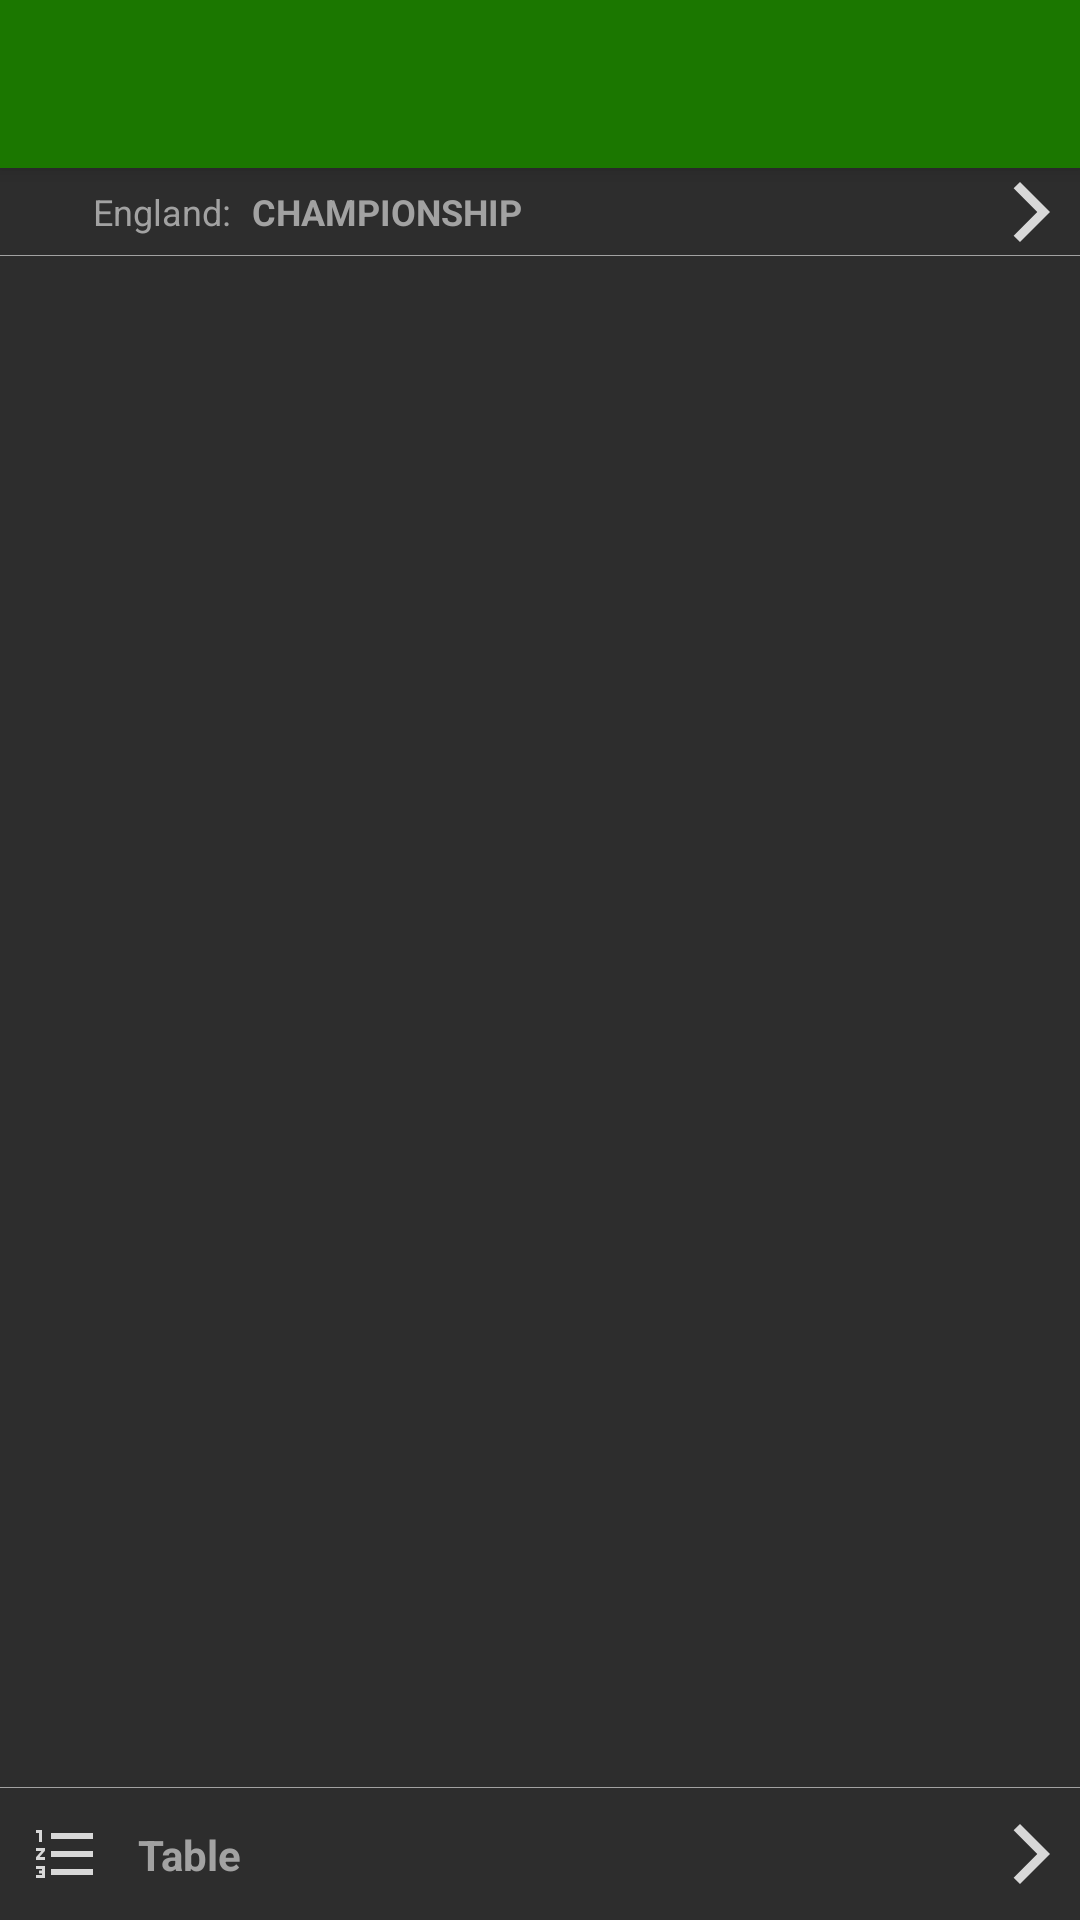

Android layout source for this screen:
<!-- AndroidManifest.xml: application theme Theme.FlashScore -->
<!-- res/layout/fragment_events_list.xml -->
<?xml version="1.0" encoding="utf-8"?>
<androidx.constraintlayout.widget.ConstraintLayout xmlns:android="http://schemas.android.com/apk/res/android"
    xmlns:app="http://schemas.android.com/apk/res-auto"
    xmlns:tools="http://schemas.android.com/tools"
    android:layout_width="match_parent"
    android:layout_height="match_parent"
    android:background="@color/primaryColor"
    tools:context=".ui.events.EventsListFragment">

    <androidx.appcompat.widget.Toolbar
        android:id="@+id/toolbarEventList"
        android:layout_width="match_parent"
        android:layout_height="?attr/actionBarSize"
        android:background="?attr/colorSecondary"
        android:elevation="4dp"
        android:theme="@style/ThemeOverlay.AppCompat.ActionBar"
        app:layout_constraintEnd_toEndOf="parent"
        app:layout_constraintHorizontal_bias="0.5"
        app:layout_constraintStart_toStartOf="parent"
        app:layout_constraintTop_toTopOf="parent"
        app:popupTheme="@style/ThemeOverlay.AppCompat.Light" />

    <androidx.constraintlayout.widget.ConstraintLayout
        android:id="@+id/constraintLayoutEventsList"
        android:layout_width="match_parent"
        android:layout_height="wrap_content"
        android:background="@color/primaryColor"
        android:padding="2dp"
        app:layout_constraintEnd_toEndOf="parent"
        app:layout_constraintHorizontal_bias="0.5"
        app:layout_constraintStart_toStartOf="parent"
        app:layout_constraintBottom_toTopOf="@+id/viewDividerEventsOne"
        app:layout_constraintTop_toBottomOf="@+id/toolbarEventList">

        <com.google.android.material.imageview.ShapeableImageView
            android:id="@+id/imageViewCountryFlag"
            android:layout_width="25dp"
            android:layout_height="25dp"
            android:paddingStart="4dp"
            android:paddingEnd="4dp"
            android:src="@drawable/flag"
            app:layout_constraintBottom_toBottomOf="parent"
            app:layout_constraintStart_toStartOf="parent"
            app:layout_constraintTop_toTopOf="parent" />

        <TextView
            android:id="@+id/textViewCountryName"
            android:layout_width="wrap_content"
            android:layout_height="wrap_content"
            android:layout_marginStart="4dp"
            android:text="England: "
            android:textColor="@color/primaryTextColor"
            android:textSize="12sp"
            app:layout_constraintBottom_toBottomOf="parent"
            app:layout_constraintEnd_toStartOf="@+id/textViewLeagueName"
            app:layout_constraintHorizontal_bias="0.5"
            app:layout_constraintStart_toEndOf="@+id/imageViewCountryFlag"
            app:layout_constraintTop_toTopOf="parent" />

        <TextView
            android:id="@+id/textViewLeagueName"
            android:layout_width="0dp"
            android:layout_height="wrap_content"
            android:layout_marginStart="4dp"
            android:text="CHAMPIONSHIP"
            android:textColor="@color/primaryTextColor"
            android:textSize="12sp"
            android:textStyle="bold"
            app:layout_constraintBottom_toBottomOf="parent"
            app:layout_constraintEnd_toStartOf="@+id/imageButtonGoToLeagueTable"
            app:layout_constraintHorizontal_bias="0.5"
            app:layout_constraintStart_toEndOf="@+id/textViewCountryName"
            app:layout_constraintTop_toTopOf="parent" />

        <androidx.appcompat.widget.AppCompatImageButton
            android:id="@+id/imageButtonGoToLeagueTable"
            android:layout_width="20dp"
            android:layout_height="20dp"
            android:layout_marginEnd="4dp"
            android:background="@color/primaryColor"
            android:src="@drawable/ic_arrow_forward"
            app:layout_constraintBottom_toBottomOf="parent"
            app:layout_constraintEnd_toEndOf="parent"
            app:layout_constraintHorizontal_bias="0.5"
            app:layout_constraintStart_toEndOf="@+id/textViewLeagueName"
            app:layout_constraintTop_toTopOf="parent"/>
    </androidx.constraintlayout.widget.ConstraintLayout>

    <View
        android:id="@+id/viewDividerEventsOne"
        android:layout_width="match_parent"
        android:layout_height="0.1dp"
        android:background="@color/primaryTextColor"
        app:layout_constraintEnd_toEndOf="parent"
        app:layout_constraintHorizontal_bias="0.5"
        app:layout_constraintStart_toStartOf="parent"
        app:layout_constraintBottom_toTopOf="@+id/recyclerViewEvents"
        app:layout_constraintTop_toBottomOf="@+id/constraintLayoutEventsList" />

    <androidx.recyclerview.widget.RecyclerView
        android:id="@+id/recyclerViewEvents"
        android:layout_width="match_parent"
        android:layout_height="0dp"
        app:layout_constraintBottom_toTopOf="@+id/viewDividerEventTwo"
        app:layout_constraintEnd_toEndOf="parent"
        app:layout_constraintHorizontal_bias="0.5"
        app:layout_constraintStart_toStartOf="parent"
        app:layout_constraintTop_toBottomOf="@+id/viewDividerEventsOne" />

    <View
        android:id="@+id/viewDividerEventTwo"
        android:layout_width="match_parent"
        android:layout_height="0.1dp"
        android:background="@color/primaryTextColor"
        app:layout_constraintEnd_toEndOf="parent"
        app:layout_constraintHorizontal_bias="0.5"
        app:layout_constraintStart_toStartOf="parent"
        app:layout_constraintBottom_toTopOf="@+id/constraintLayoutEventListTable"
        app:layout_constraintTop_toBottomOf="@+id/recyclerViewEvents" />


    <androidx.constraintlayout.widget.ConstraintLayout
        android:id="@+id/constraintLayoutEventListTable"
        android:layout_width="match_parent"
        android:layout_height="wrap_content"
        android:background="@color/primaryColor"
        android:padding="2dp"
        app:layout_constraintEnd_toEndOf="parent"
        app:layout_constraintHorizontal_bias="0.5"
        app:layout_constraintStart_toStartOf="parent"
        app:layout_constraintBottom_toBottomOf="parent"
        app:layout_constraintTop_toBottomOf="@+id/viewDividerEventTwo">

        <androidx.appcompat.widget.AppCompatImageButton
            android:id="@+id/imageButtonGoToLeagueTableDownLeft"
            android:layout_width="40dp"
            android:layout_height="40dp"
            android:layout_marginEnd="4dp"
            android:background="@color/primaryColor"
            android:src="@drawable/ic_list_numbered"
            app:layout_constraintHorizontal_bias="0.5"
            app:layout_constraintBottom_toBottomOf="parent"
            app:layout_constraintStart_toStartOf="parent"
            app:layout_constraintTop_toTopOf="parent" />

        <TextView
            android:id="@+id/textViewTable"
            android:layout_width="0dp"
            android:layout_height="wrap_content"
            android:layout_marginStart="4dp"
            android:text="Table"
            android:textStyle="bold"
            android:textColor="@color/primaryTextColor"
            android:textSize="14sp"
            app:layout_constraintBottom_toBottomOf="parent"
            app:layout_constraintEnd_toStartOf="@+id/imageButtonGoToLeagueTableDownRight"
            app:layout_constraintHorizontal_bias="0.5"
            app:layout_constraintStart_toEndOf="@+id/imageButtonGoToLeagueTableDownLeft"
            app:layout_constraintTop_toTopOf="parent" />

        <androidx.appcompat.widget.AppCompatImageButton
            android:id="@+id/imageButtonGoToLeagueTableDownRight"
            android:layout_width="20dp"
            android:layout_height="20dp"
            android:layout_marginEnd="4dp"
            android:background="@color/primaryColor"
            android:src="@drawable/ic_arrow_forward"
            app:layout_constraintBottom_toBottomOf="parent"
            app:layout_constraintEnd_toEndOf="parent"
            app:layout_constraintHorizontal_bias="0.5"
            app:layout_constraintStart_toEndOf="@+id/textViewTable"
            app:layout_constraintTop_toTopOf="parent"/>
    </androidx.constraintlayout.widget.ConstraintLayout>

</androidx.constraintlayout.widget.ConstraintLayout>
<!-- resources referenced by this layout -->
<resources>
  <color name="primaryColor">#2d2d2d</color>
  <color name="primaryTextColor">#a2a2a2</color>
  <!-- drawable ic_arrow_forward (drawable) -->
  <vector android:autoMirrored="true" android:height="24dp"
      android:tint="#D8D8D8" android:viewportHeight="24"
      android:viewportWidth="24" android:width="24dp" xmlns:android="http://schemas.android.com/apk/res/android">
      <path android:fillColor="@android:color/white" android:pathData="M5.88,4.12L13.76,12l-7.88,7.88L8,22l10,-10L8,2z"/>
  </vector>
  <!-- drawable ic_list_numbered (drawable) -->
  <vector android:height="24dp" android:tint="#D8D8D8"
      android:viewportHeight="24" android:viewportWidth="24"
      android:width="24dp" xmlns:android="http://schemas.android.com/apk/res/android">
      <path android:fillColor="@android:color/white" android:pathData="M2,17h2v0.5L3,17.5v1h1v0.5L2,19v1h3v-4L2,16v1zM3,8h1L4,4L2,4v1h1v3zM2,11h1.8L2,13.1v0.9h3v-1L3.2,13L5,10.9L5,10L2,10v1zM7,5v2h14L21,5L7,5zM7,19h14v-2L7,17v2zM7,13h14v-2L7,11v2z"/>
  </vector>
  <style name="Theme.FlashScore" parent="Theme.MaterialComponents.NoActionBar">
          
          <item name="colorPrimary">@color/primaryColor</item>
          <item name="colorPrimaryVariant">@color/primaryDarkColor</item>
          <item name="colorOnPrimary">@color/primaryTextColor</item>
          
          <item name="colorSecondary">@color/secondaryColor</item>
          <item name="colorSecondaryVariant">@color/secondaryDarkColor</item>
          <item name="colorOnSecondary">@color/secondaryTextColor</item>
          
          <item name="colorBackgroundFloating">@color/white</item>
          <item name="colorOnBackground">@color/black</item>
  
          <item name="colorSurface">@color/white</item>
          <item name="colorOnSurface">@color/black</item>
  
          <item name="colorError">@color/error</item>
          <item name="colorOnError">@color/white</item>
  
          <item name="android:actionBarStyle">@style/MyActionBar</item>
          
          <item name="android:statusBarColor" tools:targetApi="l">?attr/colorSecondaryVariant</item>
          
  
      </style>
  <color name="primaryDarkColor">#232323</color>
  <color name="secondaryColor">#1b7700</color>
  <color name="secondaryDarkColor">#085f00</color>
  <color name="secondaryTextColor">#d8d8d8</color>
  <color name="white">#FFFFFFFF</color>
  <color name="black">#FF000000</color>
  <color name="error">#C51162</color>
  <style name="MyActionBar" parent="@android:style/Widget.Holo.Light.ActionBar">
          <item name="android:background">@color/secondaryColor</item>
      </style>
</resources>
